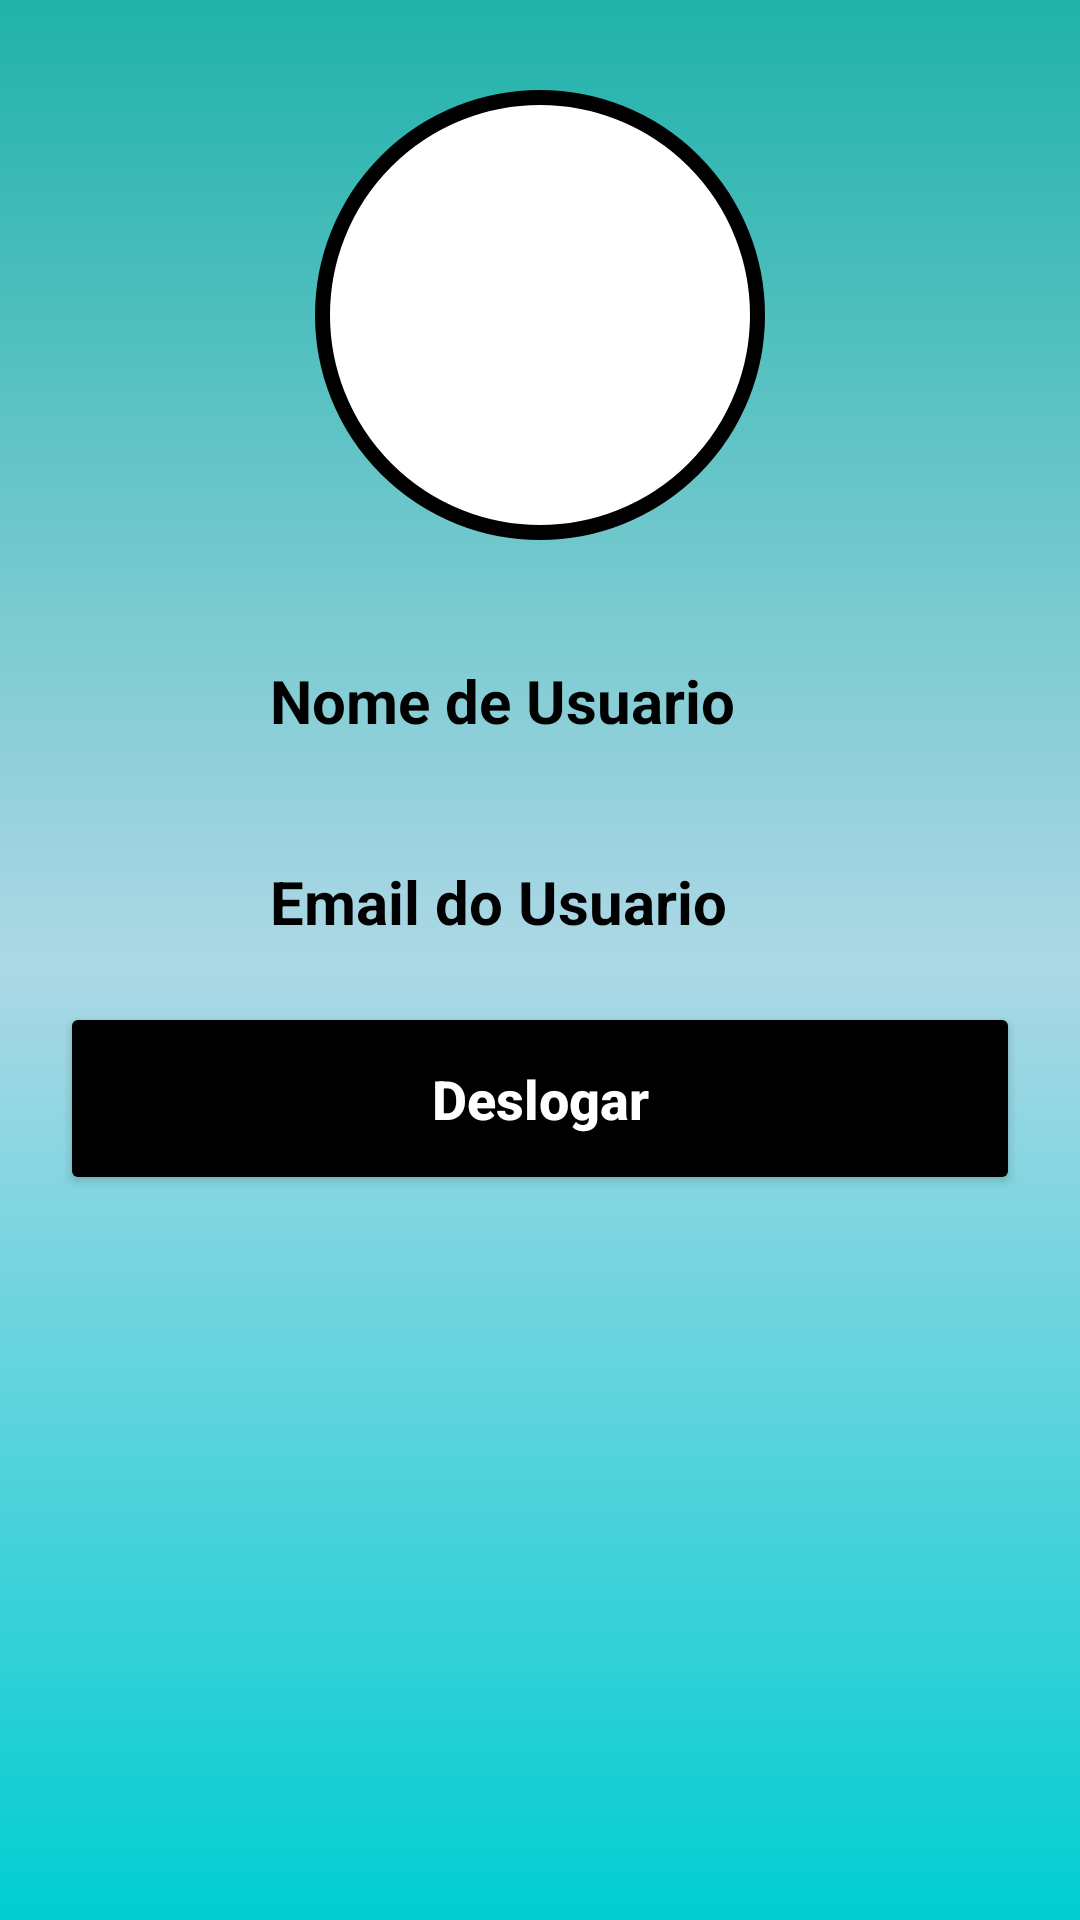

This screen was rendered from an Android layout file. Write that file and the resources it references.
<!-- AndroidManifest.xml: application theme Theme.MPPAndroid -->
<!-- res/layout/activity_tela_principal.xml -->
<?xml version="1.0" encoding="utf-8"?>
<androidx.constraintlayout.widget.ConstraintLayout xmlns:android="http://schemas.android.com/apk/res/android"
    xmlns:app="http://schemas.android.com/apk/res-auto"
    xmlns:tools="http://schemas.android.com/tools"
    android:layout_width="match_parent"
    android:layout_height="match_parent"
    android:background="@drawable/background"
    tools:context=".TelaPrincipal">

     <View

         android:id="@+id/containerUser"
         android:layout_width="150dp"
         android:layout_height="150dp"
         android:layout_marginTop="30dp"
         android:background="@drawable/container_user"
         app:layout_constraintStart_toStartOf="parent"
         app:layout_constraintEnd_toEndOf="parent"
         app:layout_constraintTop_toTopOf="parent"/>


    <ImageView
        android:layout_width="100dp"
        android:layout_height="100dp"
        android:src="@drawable/ic_user"
        app:layout_constraintStart_toStartOf="@id/containerUser"
        app:layout_constraintEnd_toEndOf="@id/containerUser"
        app:layout_constraintTop_toTopOf="@id/containerUser"
         app:layout_constraintBottom_toBottomOf="@id/containerUser"/>


     <ImageView

         android:id="@+id/iconUser"
         android:layout_width="50dp"
         android:layout_height="50dp"
         android:src="@drawable/ic_user"
         android:layout_marginLeft="20dp"
         android:layout_marginTop="30dp"
         app:layout_constraintTop_toBottomOf="@id/containerUser"
         app:layout_constraintStart_toStartOf="parent"/>

     <TextView
         android:id="@+id/textNomeUsuario"
         android:layout_width="wrap_content"
         android:layout_height="wrap_content"
         android:text="Nome de Usuario"
         android:textColor="@color/black"
          android:textSize="20sp"
          android:textStyle="bold"
          android:layout_marginTop="40dp"
          android:layout_marginLeft="20dp"
          app:layout_constraintTop_toBottomOf="@id/containerUser"
          app:layout_constraintStart_toEndOf="@id/iconUser"/>

     <ImageView

         android:id="@+id/iconEmail"
         android:layout_width="50dp"
         android:layout_height="50dp"
         android:src="@drawable/ic_email"
         android:layout_marginLeft="20dp"
         android:layout_marginTop="20dp"
         app:layout_constraintTop_toBottomOf="@id/iconUser"
         app:layout_constraintStart_toStartOf="parent"/>


     <TextView
         android:id="@+id/textEmailUsuario"
         android:layout_width="wrap_content"
         android:layout_height="wrap_content"
         android:text="Email do Usuario"
         android:textColor="@color/black"
         android:textSize="20sp"
         android:textStyle="bold"
         android:layout_marginTop="40dp"
         android:layout_marginLeft="20dp"
         app:layout_constraintTop_toBottomOf="@id/textNomeUsuario"
         app:layout_constraintStart_toEndOf="@id/iconEmail"/>


     <Button

         android:layout_width="match_parent"
         android:layout_height="wrap_content"
         android:text="Deslogar"
         android:textColor="@color/white"
         android:textSize="18sp"
         android:textStyle="bold"
          android:textAllCaps="false"
         android:backgroundTint="@color/black"
         android:padding="20dp"
         android:layout_margin="20dp"
         app:layout_constraintTop_toBottomOf="@id/textEmailUsuario"
          />

</androidx.constraintlayout.widget.ConstraintLayout>
<!-- resources referenced by this layout -->
<resources>
  <color name="black">#FF000000</color>
  <color name="white">#FFFFFFFF</color>
  <!-- drawable background (drawable) -->
  <?xml version="1.0" encoding="utf-8"?>
  <shape xmlns:android="http://schemas.android.com/apk/res/android">
  
  
      <gradient
  
          android:startColor="@color/blue"
          android:centerColor="@color/greenEblue"
          android:endColor="@color/grenn"
          android:angle="90"
  
  
          />
  
  
  
  
  </shape>
  <!-- drawable container_user (drawable) -->
  <?xml version="1.0" encoding="utf-8"?>
  <shape xmlns:android="http://schemas.android.com/apk/res/android">
  
  
      <solid android:color="@color/white"/>
      <corners android:radius="100dp"/>
      <stroke android:color="@color/black" android:width="5dp"/>
  
  
  </shape>
  <style name="Theme.MPPAndroid" parent="Theme.MaterialComponents.DayNight.DarkActionBar">
          
          <item name="colorPrimary">@color/purple_500</item>
          <item name="colorPrimaryVariant">@color/blue</item>
          <item name="colorOnPrimary">@color/white</item>
          
          <item name="colorSecondary">@color/teal_200</item>
          <item name="colorSecondaryVariant">@color/teal_700</item>
          <item name="colorOnSecondary">@color/black</item>
          
          <item name="android:statusBarColor">?attr/colorPrimaryVariant</item>
          
      </style>
  <color name="blue">#00CED1</color>
  <color name="greenEblue">#ADD8E6</color>
  <color name="grenn">#20B2AA</color>
  <color name="purple_500">#FF6200EE</color>
  <color name="teal_200">#FF03DAC5</color>
  <color name="teal_700">#FF018786</color>
</resources>
